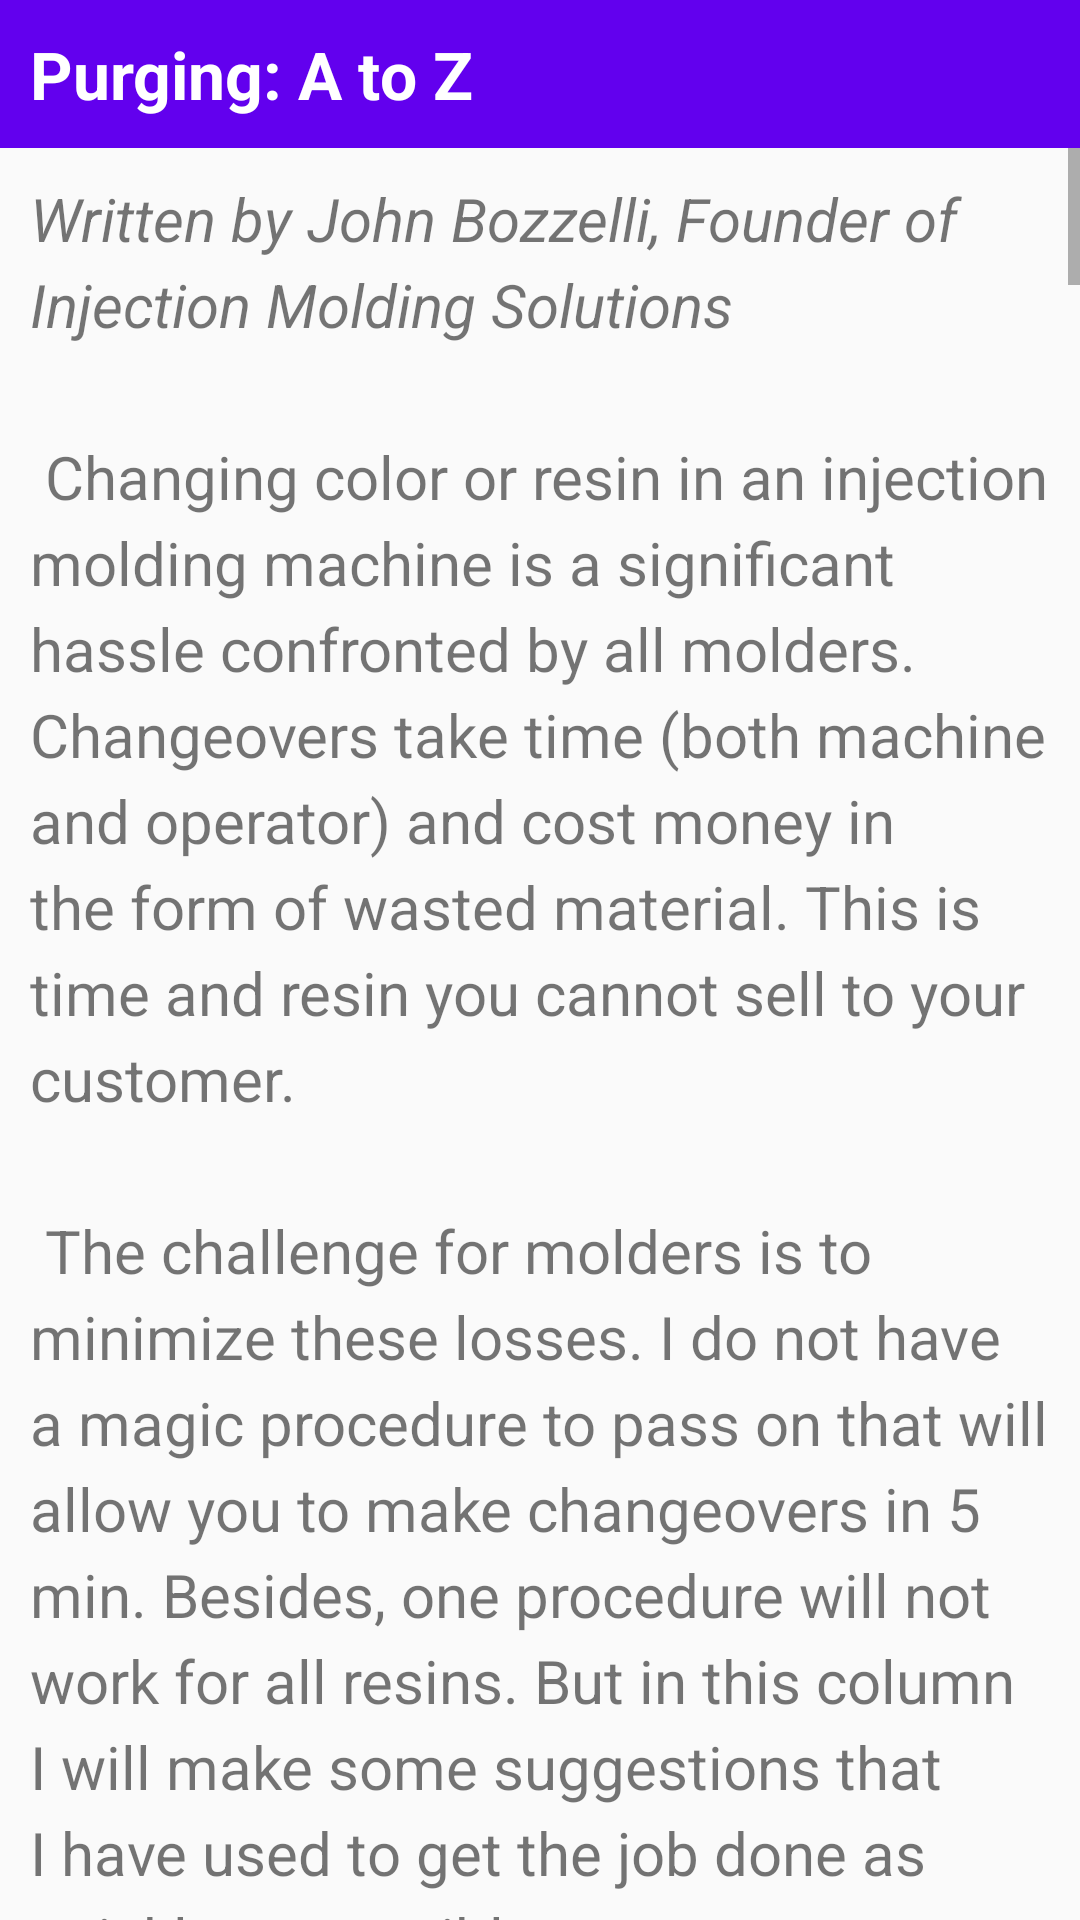

This screen was rendered from an Android layout file. Write that file and the resources it references.
<!-- AndroidManifest.xml: application theme Theme.InjPlastApp -->
<!-- res/layout/purging_activity.xml -->
<?xml version="1.0" encoding="utf-8"?>

<RelativeLayout xmlns:android="http://schemas.android.com/apk/res/android"
    xmlns:tools="http://schemas.android.com/tools"
    android:layout_width="match_parent"
    android:layout_height="match_parent"
    tools:context="com.seawayproject.injplastapp.main.proctech.tips.Purging">

    <TextView
        android:id="@+id/article_heading"
        android:layout_width="match_parent"
        android:layout_height="wrap_content"
        android:background="@color/colorPrimary"
        android:padding="@dimen/padding_regular"
        android:text="@string/purging_titles"
        android:textAppearance=
            "@android:style/TextAppearance.DeviceDefault.Large"
        android:textColor="@android:color/white"
        android:textStyle="bold" />

    <ScrollView
        android:layout_width="wrap_content"
        android:layout_height="wrap_content"
        android:layout_below="@id/article_heading">

        <LinearLayout
            android:layout_width="match_parent"
            android:layout_height="wrap_content"
            android:orientation="vertical">

            <TextView
                android:id="@+id/article"
                android:layout_width="wrap_content"
                android:layout_height="wrap_content"
                android:autoLink="web"
                android:lineSpacingExtra="@dimen/line_spacing"
                android:padding="@dimen/padding_regular"
                android:text="@string/purging_text"
                android:textSize="20sp"/>

            <TextView
                android:id="@+id/credit"
                android:layout_width="wrap_content"
                android:layout_height="wrap_content"
                android:autoLink="web"
                android:lineSpacingExtra="@dimen/line_spacing"
                android:padding="@dimen/padding_regular"
                android:text="@string/purging_credits"
                android:textSize="12sp"/>
        </LinearLayout>

    </ScrollView>

</RelativeLayout>
<!-- resources referenced by this layout -->
<resources>
  <dimen name="line_spacing">5sp</dimen>
  <dimen name="padding_regular">10dp</dimen>
  <string name="purging_credits">Article accessed from https://www.ptonline.com/articles/purging-a-to-z\n
          © 2021 Gardner Business Media, Inc.
      </string>
  <string name="purging_titles">Purging: A to Z</string>
</resources>
